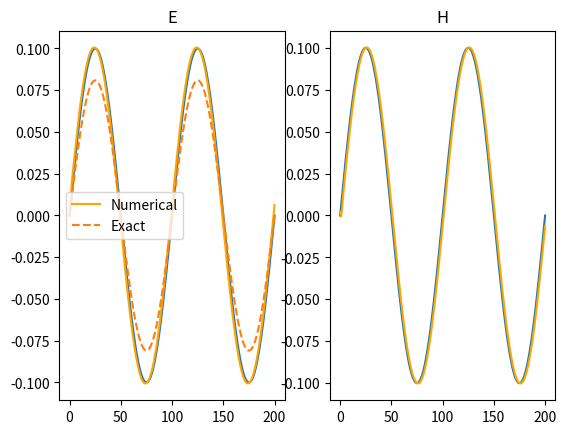

Source code (Python):
import numpy as np
import matplotlib.pyplot as plt

N = 200
M = 1000
T = 1.0
L = 200.0
h = L / N
tau = T / M
mu = 0.1
nu = 0.1

z = np.linspace(0, L, N)
t = np.linspace(0, T, M)

E = np.zeros((M, N))
H = np.zeros((M, N))

E[0, :] = 0.1 * np.sin(2 * np.pi * z / 100)
H[0, :] = 0.1 * np.sin(2 * np.pi * z / 100)

for j in range(M - 1):
    dE0 = -tau / h * (H[j, 0] - H[j, -1])
    dH0 = -tau / h * (E[j, -1] - E[j, 0])

    E[j + 1, 0] = E[j, 0] - dE0
    H[j + 1, 0] = H[j, 0] - dH0

    for i in range(1, N):
        dE = -tau / h * (H[j, i] - H[j, i - 1])
        dH = -tau / h * (E[j, i - 1] - E[j, i])

        # Модифицированные выражения для E и H
        E[j + 1, i] = E[j, i] - dE
        H[j + 1, i] = H[j, i] - dH

# Аналитическое решение
def exact_solution(z, t, mu, nu):
    return 0.1 * np.sin(2 * np.pi * z / 100) * np.cos(2 * np.pi * nu * t[:, np.newaxis] / T)

exact_E = exact_solution(z, t, mu, nu)

# Построение графиков
plt.subplot(121)
plt.plot(z, E[0, :])
plt.plot(z, E[-1, :], color='orange', label='Numerical')
plt.plot(z, exact_E[-1, :], linestyle='dashed', label='Exact')
plt.title('E')
plt.legend()

plt.subplot(122)
plt.plot(z, H[0, :])
plt.plot(z, H[-1, :], color='orange', label='Numerical')
plt.title('H')

plt.show()
